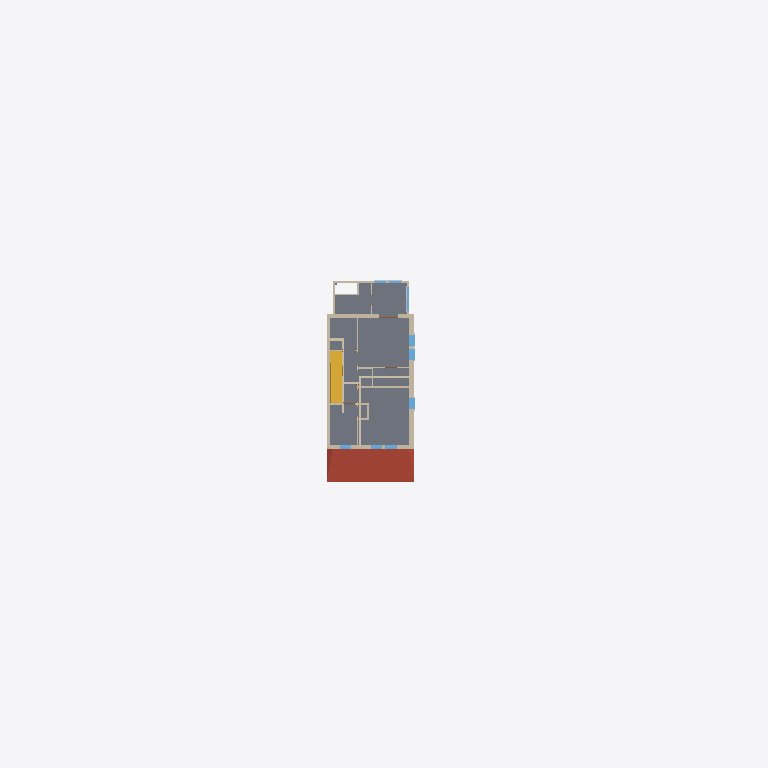
Plan cut of the same IFC building model at storey 'SECOND FLOOR' (level 3.81 m, cut at 5.21 m), seen from above with north up, elements coloured by IFC class: 17 walls (beige), 6 windows (light blue), 1 slab (grey), 1 roof (red-brown), 1 stair (yellow). Cut surfaces are drawn darker.
Extent 40.0 m × 48.5 m × 9.7 m (x, y, z). Storeys (6): CELLAR FLOOR at -1.70 m; GROUND LEVEL at 0.00 m; FIRST FLOOR at 0.76 m; SECOND FLOOR at 3.81 m; ROOF at 6.39 m; ROOF FLOOR at 7.90 m. Elements (220): 76 IfcBuildingElementProxy, 63 IfcWall, 30 IfcWindow, 21 IfcDoor, 10 IfcSlab, 8 IfcColumn, 5 IfcStair, 4 IfcRailing, 3 IfcRoof.

HEADER;
FILE_DESCRIPTION(('ViewDefinition [DesignTransferView_V1.0]'),'2;1');
FILE_NAME('Project Number','2024-05-10T18:31:17',(''),(''),'The EXPRESS Data Manager Version 5.02.0100.07 : 28 Aug 2013','20200210_1400(x64) - Exporter 20.2.12.1 - Default UI','');
FILE_SCHEMA(('IFC4'));
ENDSEC;
DATA;
#109=IFCPROJECT('1xJxJI94P9deETRZwJRNoa',#42,'Project Number',$,$,'Project Name','Project Status',(#97,#106),#92);
#65706=IFCSITE('1xJxJI94P9deETRZwJRNoc',#42,'Default',$,$,#65703,$,$,.ELEMENT.,$,$,$,$,$);
#124=IFCBUILDING('1xJxJI94P9deETRZwJRNob',#42,'',$,$,#33,$,'',.ELEMENT.,$,$,$);
#139=IFCBUILDINGSTOREY('1xJxJI94P9deETRZviae8t',#42,'CELLAR FLOOR',$,'Level:Story Level',#137,$,'CELLAR FLOOR',.ELEMENT.,-1.7);
#143=IFCBUILDINGSTOREY('1xJxJI94P9deETRZvibjDq',#42,'GROUND LEVEL',$,'Level:1/4" Head',#142,$,'GROUND LEVEL',.ELEMENT.,0.0);
#149=IFCBUILDINGSTOREY('1xJxJI94P9deETRZviaec_',#42,'FIRST FLOOR',$,'Level:Story Level',#148,$,'FIRST FLOOR',.ELEMENT.,0.76);
#155=IFCBUILDINGSTOREY('1xJxJI94P9deETRZviag4y',#42,'SECOND FLOOR',$,'Level:1/4" Head',#154,$,'SECOND FLOOR',.ELEMENT.,3.8052);
#161=IFCBUILDINGSTOREY('1xJxJI94P9deETRZvibiqF',#42,'ROOF',$,'Level:1/4" Head',#160,$,'ROOF',.ELEMENT.,6.3882);
#167=IFCBUILDINGSTOREY('1xJxJI94P9deETRZvibinl',#42,'ROOF FLOOR',$,'Level:1/4" Head',#166,$,'ROOF FLOOR',.ELEMENT.,7.8982);
#25761=IFCSLAB('1shLRqRhD93OBwyi82sd99',#42,'Floors : Floor : CIVIT-BIM - Floor Base Slab .',$,'Floor:CIVIT-BIM - Floor Base Slab .',#25665,#25739,'298361',.FLOOR.);
#45491=IFCROOF('2pZ4BqDF95nOTsBaro9J6J',#42,'Roofs : Basic Roof : Generic - 9"',$,'Basic Roof:Generic - 9"',#45102,#45487,'303451',.NOTDEFINED.);
#48149=IFCSTAIR('3m8koCwwTFDAtYSwj_XjWA',#42,'Stairs : Assembled Stair : Stair',$,'Assembled Stair:7" max riser 11" tread',#48148,$,'309462',.NOTDEFINED.);
#34236=IFCWALL('1Z4ebjXojEHwWyXyiXHM_M',#42,'Walls : Basic Wall : 0.35m BRICK WALL',$,'Basic Wall:0.35m BRICK WALL',#34149,#34231,'301097',.NOTDEFINED.);
#34546=IFCWALL('1Z4ebjXojEHwWyXyiXHM_E',#42,'Walls : Basic Wall : 0.21m BRICK WALL',$,'Basic Wall:0.21m BRICK WALL',#34461,#34541,'301105',.NOTDEFINED.);
#34682=IFCWALL('1Z4ebjXojEHwWyXyiXHM$q',#42,'Walls : Basic Wall : 0.25m BRICK WALL',$,'Basic Wall:0.25m BRICK WALL',#34631,#34677,'301131',.NOTDEFINED.);
#34376=IFCWALL('1Z4ebjXojEHwWyXyiXHM_I',#42,'Walls : Basic Wall : 0.25m BRICK WALL',$,'Basic Wall:0.25m BRICK WALL',#34329,#34371,'301101',.NOTDEFINED.);
#20482=IFCWALL('1shLRqRhD93OBwyi82senT',#42,'Walls : Basic Wall : 0.13m BRICK WALL',$,'Basic Wall:0.13m BRICK WALL',#20454,#20477,'291693',.NOTDEFINED.);
#34956=IFCWALL('1Z4ebjXojEHwWyXyiXHM$C',#42,'Walls : Basic Wall : 0.13m BRICK WALL',$,'Basic Wall:0.13m BRICK WALL',#34903,#34951,'301171',.NOTDEFINED.);
#35920=IFCWALL('1Z4ebjXojEHwWyXyiXHMwH',#42,'Walls : Basic Wall : 0.13m BRICK WALL',$,'Basic Wall:0.13m BRICK WALL',#35869,#35915,'301358',.NOTDEFINED.);
#20666=IFCWALL('1shLRqRhD93OBwyi82sen1',#42,'Walls : Basic Wall : 0.13m BRICK WALL',$,'Basic Wall:0.13m BRICK WALL',#20638,#20661,'291697',.NOTDEFINED.);
#34064=IFCWALL('2rjpCt1T1EOx7Fgfo0juLn',#42,'Walls : Basic Wall : 0.11m BRICK WALL',$,'Basic Wall:0.11m BRICK WALL',#34036,#34059,'300830',.NOTDEFINED.);
#34818=IFCWALL('1Z4ebjXojEHwWyXyiXHM$G',#42,'Walls : Basic Wall : 0.13m BRICK WALL',$,'Basic Wall:0.13m BRICK WALL',#34769,#34813,'301167',.NOTDEFINED.);
#41332=IFCWINDOW('2pZ4BqDF95nOTsBaro9Gz0',#42,'Windows : M_Window-Single-Hung : 0.76 x 1.75 m',$,'M_Window-Single-Hung:0.76 x 1.75 m',#69537,#41323,'302984',1.75,0.76,.WINDOW.,.NOTDEFINED.,$);
#42264=IFCWINDOW('2pZ4BqDF95nOTsBaro9Gzv',#42,'Windows : M_Window-Single-Hung : 0.76 x 1.75 m',$,'M_Window-Single-Hung:0.76 x 1.75 m',#69573,#42255,'303025',1.75,0.76,.WINDOW.,.NOTDEFINED.,$);
#42687=IFCWINDOW('2pZ4BqDF95nOTsBaro9Gyj',#42,'Windows : M_Window-Single-Hung : 0.76 x 1.75 m',$,'M_Window-Single-Hung:0.76 x 1.75 m',#69609,#42678,'303077',1.75,0.76,.WINDOW.,.NOTDEFINED.,$);
#20961=IFCWALL('1shLRqRhD93OBwyi82seos',#42,'Walls : Basic Wall : 0.13m BRICK WALL',$,'Basic Wall:0.13m BRICK WALL',#20933,#20956,'291718',.NOTDEFINED.);
#38079=IFCWALL('1Z4ebjXojEHwWyXyiXHMqn',#42,'Walls : Basic Wall : 0.13m BRICK WALL',$,'Basic Wall:0.13m BRICK WALL',#38032,#38074,'301710',.NOTDEFINED.);
#44481=IFCWINDOW('2pZ4BqDF95nOTsBaro9J2m',#42,'Windows : M_Window-Single-Hung : 0.76 x 1.75 m',$,'M_Window-Single-Hung:0.76 x 1.75 m',#69719,#44472,'303224',1.75,0.76,.WINDOW.,.NOTDEFINED.,$);
#43367=IFCWINDOW('2pZ4BqDF95nOTsBaro9J3r',#42,'Windows : M_Window-Single-Hung : 0.76 x 1.75 m',$,'M_Window-Single-Hung:0.76 x 1.75 m',#69647,#43358,'303165',1.75,0.76,.WINDOW.,.NOTDEFINED.,$);
#44058=IFCWINDOW('2pZ4BqDF95nOTsBaro9J2f',#42,'Windows : M_Window-Single-Hung : 0.76 x 1.75 m',$,'M_Window-Single-Hung:0.76 x 1.75 m',#69683,#44049,'303201',1.75,0.76,.WINDOW.,.NOTDEFINED.,$);
#21074=IFCWALL('1shLRqRhD93OBwyi82seo1',#42,'Walls : Basic Wall : 0.14 M WALL THIK',$,'Basic Wall:0.14 M WALL THIK',#21046,#21069,'291761',.NOTDEFINED.);
#20848=IFCWALL('1shLRqRhD93OBwyi82seoo',#42,'Walls : Basic Wall : 0.13m BRICK WALL',$,'Basic Wall:0.13m BRICK WALL',#20820,#20843,'291714',.NOTDEFINED.);
#36054=IFCWALL('1Z4ebjXojEHwWyXyiXHMwD',#42,'Walls : Basic Wall : 0.13m BRICK WALL',$,'Basic Wall:0.13m BRICK WALL',#36005,#36049,'301362',.NOTDEFINED.);
#36322=IFCWALL('1Z4ebjXojEHwWyXyiXHMw1',#42,'Walls : Basic Wall : 0.15m BRICK WALL',$,'Basic Wall:0.15m BRICK WALL',#36271,#36317,'301374',.NOTDEFINED.);
#36930=IFCWALL('1Z4ebjXojEHwWyXyiXHMub',#42,'Walls : Basic Wall : 0.11m BRICK WALL',$,'Basic Wall:0.11m BRICK WALL',#36881,#36925,'301466',.NOTDEFINED.);
ENDSEC;